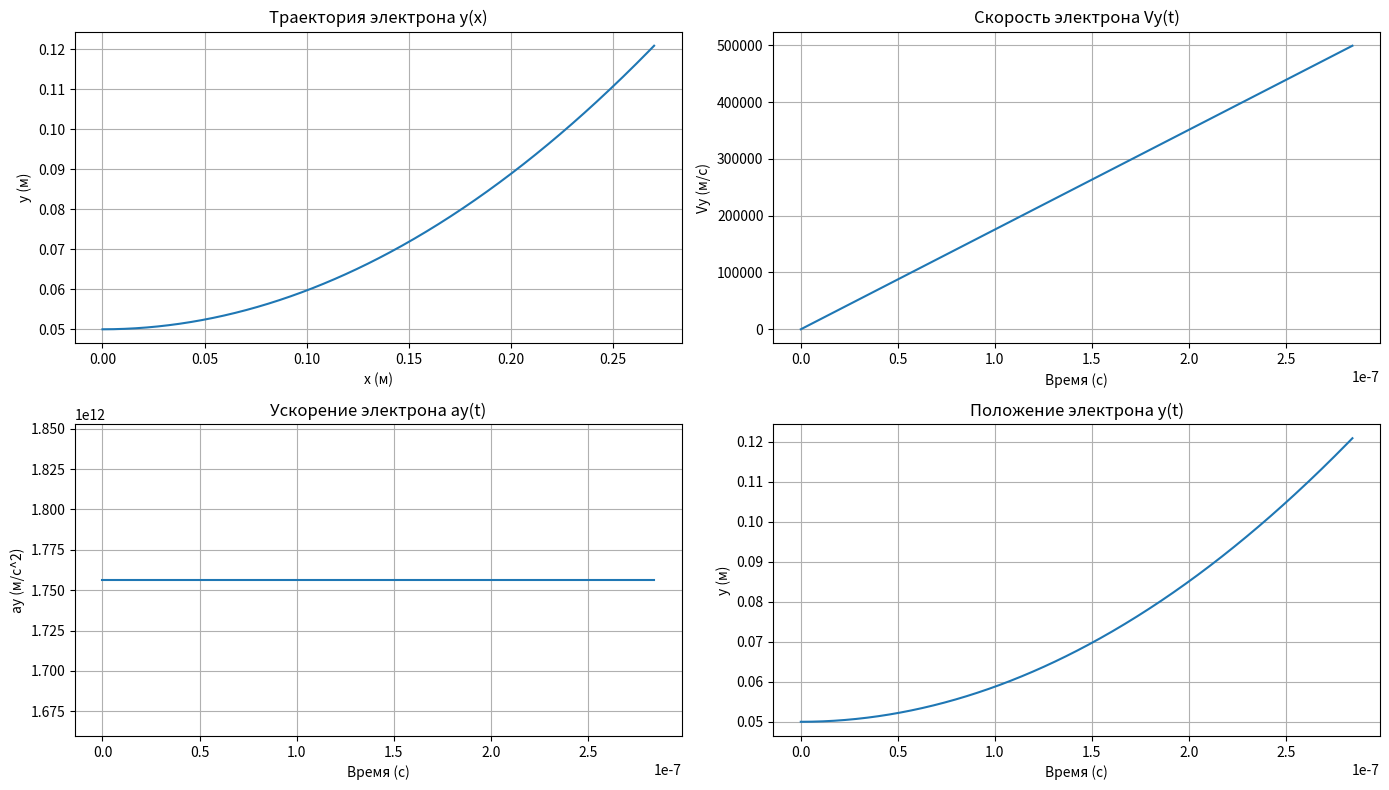

Reproduce this figure in Python.
import numpy as np
import matplotlib.pyplot as plt

# Константы
e = 1.6e-19  # Заряд электрона (Кл)
m = 9.11e-31  # Масса электрона (кг)
epsilon_0 = 8.85e-12  # Электрическая постоянная (Ф/м)

# Входные параметры (переведены в СИ)
r_inner = 9 * 1e-2  # Внутренний радиус конденсатора (м)
r_outer = 19 * 1e-2  # Внешний радиус конденсатора (м)
l = 27 * 1e-2       # Длина конденсатора (м)
V_initial = 9.5 * 1e5  # Начальная скорость электрона (м/с)

# Вычисление электрического поля между обкладками
V_applied = np.linspace(1, 1000, 1000)  # Диапазон прикладываемых напряжений (В)
d = r_outer - r_inner
E = V_applied / d  # Электрическое поле (В/м)

# Вычисление траектории для минимального напряжения
x = np.linspace(0, l, 500)  # Продольная ось (м)
y_initial = (r_outer - r_inner) / 2  # Начальное положение по y (середина между обкладками)

# Поиск минимального напряжения, при котором электрон остаётся в конденсаторе
critical_deflection = y_initial  # Отклонение не должно превышать начальное положение y
V_min = None

for V in V_applied:
    a_y = e * (V / d) / m  # Ускорение в направлении y (м/с^2)
    t = l / V_initial  # Время пролёта (с)
    y_deflection = 0.5 * a_y * t**2  # Максимальное отклонение (м)
    if y_deflection >= critical_deflection:
        V_min = V
        break

# Вычисление времени пролёта и конечных компонент скорости
t_flight = l / V_initial
ay = e * (V_min / d) / m  # Ускорение (м/с^2)
Vy_final = ay * t_flight  # Конечная скорость по y (м/с)
V_final = np.sqrt(V_initial**2 + Vy_final**2)  # Модуль конечной скорости

y = y_initial + 0.5 * ay * (x / V_initial)**2

# Построение графиков
plt.figure(figsize=(14, 8))

# Траектория y(x)
plt.subplot(2, 2, 1)
plt.plot(x, y)
plt.title("Траектория электрона y(x)")
plt.xlabel("x (м)")
plt.ylabel("y (м)")
plt.grid()

# Vy(t)
t = np.linspace(0, t_flight, 500)
Vy = ay * t
plt.subplot(2, 2, 2)
plt.plot(t, Vy)
plt.title("Скорость электрона Vy(t)")
plt.xlabel("Время (с)")
plt.ylabel("Vy (м/с)")
plt.grid()

# ay(t)
ay_t = ay * np.ones_like(t)
plt.subplot(2, 2, 3)
plt.plot(t, ay_t)
plt.title("Ускорение электрона ay(t)")
plt.xlabel("Время (с)")
plt.ylabel("ay (м/с^2)")
plt.grid()

# y(t)
y_t = y_initial + 0.5 * ay * t**2
plt.subplot(2, 2, 4)
plt.plot(t, y_t)
plt.title("Положение электрона y(t)")
plt.xlabel("Время (с)")
plt.ylabel("y (м)")
plt.grid()

plt.tight_layout()
plt.show()

# Генерация отчёта
report = f"""
Симуляция движения электрона в цилиндрическом конденсаторе

1. Минимальное напряжение: {V_min:.2f} В
2. Время пролёта: {t_flight:.4e} с
3. Конечная скорость: {V_final:.4e} м/с

Объяснение:
- Электрическое поле между обкладками рассчитывается как E = V / d, где d - расстояние между обкладками.
- Электрон испытывает ускорение вследствие действия поля: a_y = eE / m.
- С использованием кинематики находится отклонение y за время пролёта: y = 0.5 * a_y * t^2.
- Минимальное напряжение определяется, когда отклонение превышает середину между обкладками.
- Конечная скорость и её компоненты рассчитываются на основе времени пролёта и ускорения.

Графики:
- y(x): Траектория электрона в конденсаторе.
- Vy(t): Скорость электрона вдоль оси y во времени.
- ay(t): Постоянное ускорение электрона.
- y(t): Вертикальное положение электрона во времени.
"""
print(report)
